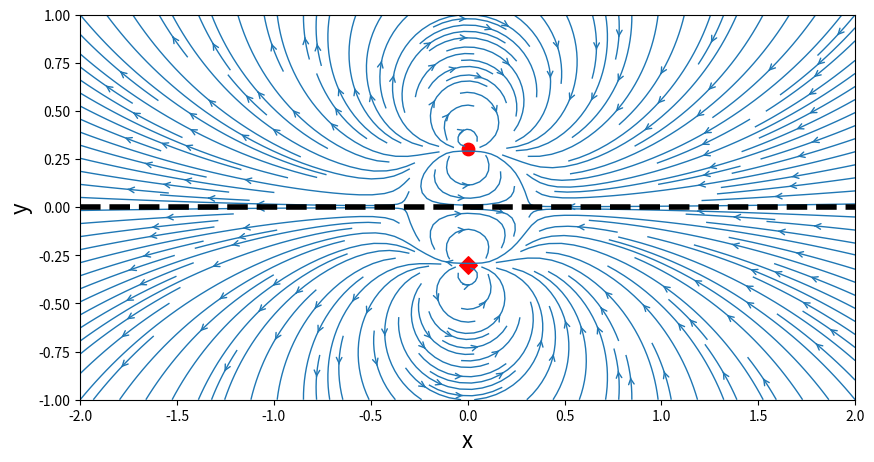

Python code for this plot:
import math 
import numpy 
from matplotlib import pyplot 

class Source:
    """Contains information related to a source (or a sink).
    """
    def __init__(self, strength, x, y):
        """Initializes the singularity.

        Arguments
        ------------
        strength -- strength of the singularity.
        x, y -- coordinates of the singularity.
        """
        self.strength = strength
        self.x, self.y = x, y

    def velocity(self, X, Y):
        """Computes the velocity field generated by the singularity.

        Arguments
        -----------
        X, Y -- mesh grid.
        """
        self.u = self.strength/(2*math.pi)*(X-self.x)/((X-self.x)**2+(Y-self.y)**2)
        self.v = self.strength/(2*math.pi)*(Y-self.y)/((X-self.x)**2+(Y-self.y)**2)

    def stream_function(self, X, Y):
        """Computes the stream-function generated by the singularity.
    
        Arguments
        ------------
        X, Y -- mesh grid.
        """
        self.psi = self.strength/(2*math.pi)*numpy.arctan2((Y-self.y), (X-self.x))

class Vortex:
    """Contains information related to a vortex.
    """
    def __init__(self, strength, x, y):
        """Initializes the vortex.

        Arguments
        ------------
        strength -- strength of the vortex.
        x, y -- coordinates of the vortex.
        """
        self.strength = strength
        self.x, self.y = x, y

    def velocity(self, X, Y):
        """Computes the velocity field generated by a vortex.

        Arguments
        ------------
        X, Y -- mesh grid.
        """
        self.u = +self.strength/(2*math.pi)*(Y-self.y)/((X-self.x)**2+(Y-self.y)**2)
        self.v = -self.strength/(2*math.pi)*(X-self.x)/((X-self.x)**2+(Y-self.y)**2)

    def stream_function(self, X, Y):
        """Computes the stream-function generated by a vortex.

        Arguments
        -----------
        X, Y -- mesh grid.
        """
        self.psi = -self.strength/(4*math.pi)*numpy.log((X-self.x)**2+(Y-self.y)**2)

class Doublet:
    """Contains information related to a doublet.
    """
    def __init__(self, strength, x, y):
        """Initializes the doublet.

        Arguments
        -----------
        strength -- strength of the doublet.
        x, y -- coordinates of the doublet.
        """
        self.strength = strength
        self.x, self.y = x, y

    def velocity(self, X, Y):
        """Computes the velocity field generated by a doublet.

        Arguments
        -----------
        X, Y -- mesh grid.
        """
        self.u = -self.strength/(2*math.pi)*\
            ((X-self.x)**2-(Y-self.y)**2)/((X-self.x)**2+(Y-self.y)**2)**2
        self.v = -self.strength/(2*math.pi)*\
            2*(X-self.x)*(Y-self.y)/((X-self.x)**2+(Y-self.y)**2)**2

    def stream_function(self, X, Y):
        """Computes the stream-function generated by a doublet.

        Arguments
        -----------
        X, Y -- mesh grid.
        """
        self.psi = -self.strength/(2*math.pi)*(Y-self.y)/((X-self.x)**2+(Y-self.y)**2)



N = 50                                   # Number of points in each direction
x_start, x_end = -2.0, 2.0               # x-direction boundaries
y_start, y_end = -1.0, 1.0               # y-direction boundaries
x = numpy.linspace(x_start, x_end, N)    # computes a 1D-array for x
y = numpy.linspace(y_start, y_end, N)    # computes a 1D-array for y
X, Y = numpy.meshgrid(x, y)              # generates a mesh grid

strength_doublet = 1.0                   # strength of the doublet
x_doublet, y_doublet = 0.0, 0.3          # location of the doublet

# creates a doublet (object of class Doublet)
doublet = Doublet(strength_doublet, x_doublet, y_doublet)

# computes the velocity and stream-function of the doublet on the mesh
doublet.velocity(X, Y)
doublet.stream_function(X, Y)

# creates the image of the doublet
doublet_image = Doublet(strength_doublet, x_doublet, -y_doublet)

# computes the velocity and stream-function of the image on the mesh
doublet_image.velocity(X, Y)
doublet_image.stream_function(X, Y)

# superposition of the doublet and its image to the uniform flow
u = doublet.u + doublet_image.u
v = doublet.v + doublet_image.v
psi = doublet.psi + doublet_image.psi

# plots the streamlines
size = 10
pyplot.figure(figsize=(size, (y_end-y_start)/(x_end-x_start)*size))
pyplot.xlabel('x', fontsize=16)
pyplot.ylabel('y', fontsize=16)
pyplot.xlim(x_start, x_end)
pyplot.ylim(y_start, y_end)
pyplot.streamplot(X, Y, u, v, density=2, linewidth=1, arrowsize=1, arrowstyle='->')
pyplot.scatter(doublet.x, doublet.y, color='r', s=80, marker='o')
pyplot.scatter(doublet_image.x, doublet_image.y, color='r', s=80, marker='D')
pyplot.axhline(0., color='k', linestyle='--', linewidth=4);
pyplot.show()







